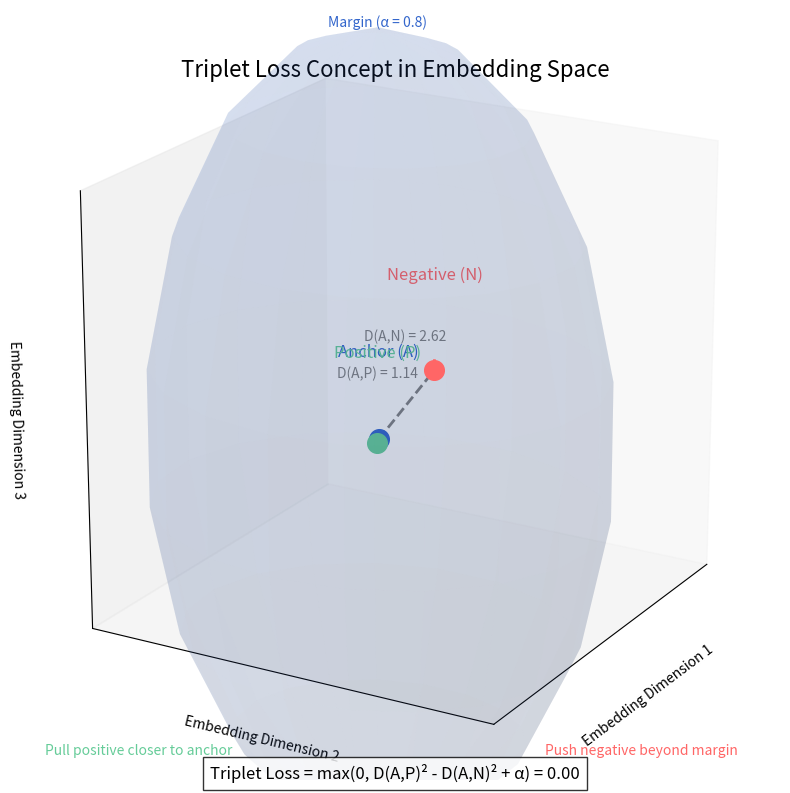

Write the Python code that produced this figure.
import matplotlib.pyplot as plt
import numpy as np
import matplotlib.patches as patches
from mpl_toolkits.mplot3d import Axes3D
import os

# Create images directory if it doesn't exist
os.makedirs('images', exist_ok=True)

def create_triplet_loss_diagram():
    # Create figure and 3D axis for embedding space visualization
    fig = plt.figure(figsize=(10, 8))
    ax = fig.add_subplot(111, projection='3d')
    
    # Colors
    anchor_color = '#3366CC'
    positive_color = '#66CC99'
    negative_color = '#FF6666'
    text_color = '#333333'
    
    # Set axis labels
    ax.set_xlabel('Embedding Dimension 1', fontsize=10, labelpad=10)
    ax.set_ylabel('Embedding Dimension 2', fontsize=10, labelpad=10)
    ax.set_zlabel('Embedding Dimension 3', fontsize=10, labelpad=10)
    
    # Define points in 3D space
    anchor = np.array([0, 0, 0])
    positive = np.array([1, 0.5, 0.2])
    negative_before = np.array([2, 1.5, 0.8])
    
    # Calculate distances
    pos_dist = np.linalg.norm(positive - anchor)
    neg_dist = np.linalg.norm(negative_before - anchor)
    
    # The margin alpha (typically 0.8 as per the paper)
    alpha = 0.8
    
    # Plot points
    ax.scatter(anchor[0], anchor[1], anchor[2], color=anchor_color, s=200, label='Anchor (A)')
    ax.scatter(positive[0], positive[1], positive[2], color=positive_color, s=200, label='Positive (P)')
    ax.scatter(negative_before[0], negative_before[1], negative_before[2], color=negative_color, s=200, label='Negative (N)')
    
    # Draw lines connecting anchor to positive and negative
    ax.plot([anchor[0], positive[0]], [anchor[1], positive[1]], [anchor[2], positive[2]], 
            color='gray', linestyle='-', linewidth=2)
    ax.plot([anchor[0], negative_before[0]], [anchor[1], negative_before[1]], [anchor[2], negative_before[2]], 
            color='gray', linestyle='--', linewidth=2)
    
    # Draw transparent sphere to show margin radius around anchor
    u, v = np.mgrid[0:2*np.pi:20j, 0:np.pi:10j]
    radius = pos_dist + alpha  # Margin distance
    x = radius * np.cos(u) * np.sin(v) + anchor[0]
    y = radius * np.sin(u) * np.sin(v) + anchor[1]
    z = radius * np.cos(v) + anchor[2]
    ax.plot_surface(x, y, z, color=anchor_color, alpha=0.1)
    
    # Arrow indicating positive is pulled closer to anchor
    pull_arrow = ax.quiver(positive[0], positive[1], positive[2],
                          -0.3, -0.15, -0.05,
                          color=positive_color, arrow_length_ratio=0.3, linewidth=2)
    
    # Arrow indicating negative is pushed outside margin
    push_arrow = ax.quiver(negative_before[0], negative_before[1], negative_before[2],
                          0.4, 0.2, 0.1,
                          color=negative_color, arrow_length_ratio=0.3, linewidth=2)
    
    # Add text annotations
    ax.text(anchor[0], anchor[1], anchor[2]+0.4, 'Anchor (A)', color=anchor_color, fontsize=12, ha='center')
    ax.text(positive[0], positive[1], positive[2]+0.4, 'Positive (P)', color=positive_color, fontsize=12, ha='center')
    ax.text(negative_before[0], negative_before[1], negative_before[2]+0.4, 'Negative (N)', color=negative_color, fontsize=12, ha='center')
    
    # Add distance and margin labels
    midpoint_pos = (anchor + positive) / 2
    ax.text(midpoint_pos[0], midpoint_pos[1], midpoint_pos[2]+0.3, 
            f'D(A,P) = {pos_dist:.2f}', color='gray', fontsize=10, ha='center')
    
    midpoint_neg = (anchor + negative_before) / 2
    ax.text(midpoint_neg[0], midpoint_neg[1], midpoint_neg[2]+0.3, 
            f'D(A,N) = {neg_dist:.2f}', color='gray', fontsize=10, ha='center')
    
    # Add margin circle label
    ax.text(anchor[0], anchor[1], anchor[2]+radius, 
            f'Margin (α = {alpha})', color=anchor_color, fontsize=10, ha='center')
    
    # Add triplet loss formula
    triplet_loss = max(0, pos_dist**2 - neg_dist**2 + alpha)
    formula_text = f'Triplet Loss = max(0, D(A,P)² - D(A,N)² + α) = {triplet_loss:.2f}'
    plt.figtext(0.5, 0.02, formula_text, ha='center', fontsize=12, bbox=dict(facecolor='white', alpha=0.8, pad=5))
    
    # Add push-pull explanation
    plt.figtext(0.15, 0.05, 'Pull positive closer to anchor', 
               color=positive_color, fontsize=10, ha='left')
    plt.figtext(0.65, 0.05, 'Push negative beyond margin', 
               color=negative_color, fontsize=10, ha='left')
    
    # Customize view angle
    ax.view_init(elev=20, azim=30)
    
    # Remove axis ticks to reduce clutter
    ax.set_xticks([])
    ax.set_yticks([])
    ax.set_zticks([])
    
    # Set equal aspect ratio
    ax.set_box_aspect([1,1,1])
    
    # Set limits to keep all elements visible
    ax.set_xlim([-1, 3])
    ax.set_ylim([-1, 2.5])
    ax.set_zlim([-0.5, 1.5])
    
    # Add title
    plt.title('Triplet Loss Concept in Embedding Space', fontsize=16, y=0.98)
    
    plt.tight_layout()
    plt.savefig('images/triplet_loss_concept.png', dpi=300, bbox_inches='tight')
    plt.close()
    print("Created: triplet_loss_concept.png")

if __name__ == "__main__":
    create_triplet_loss_diagram() 
